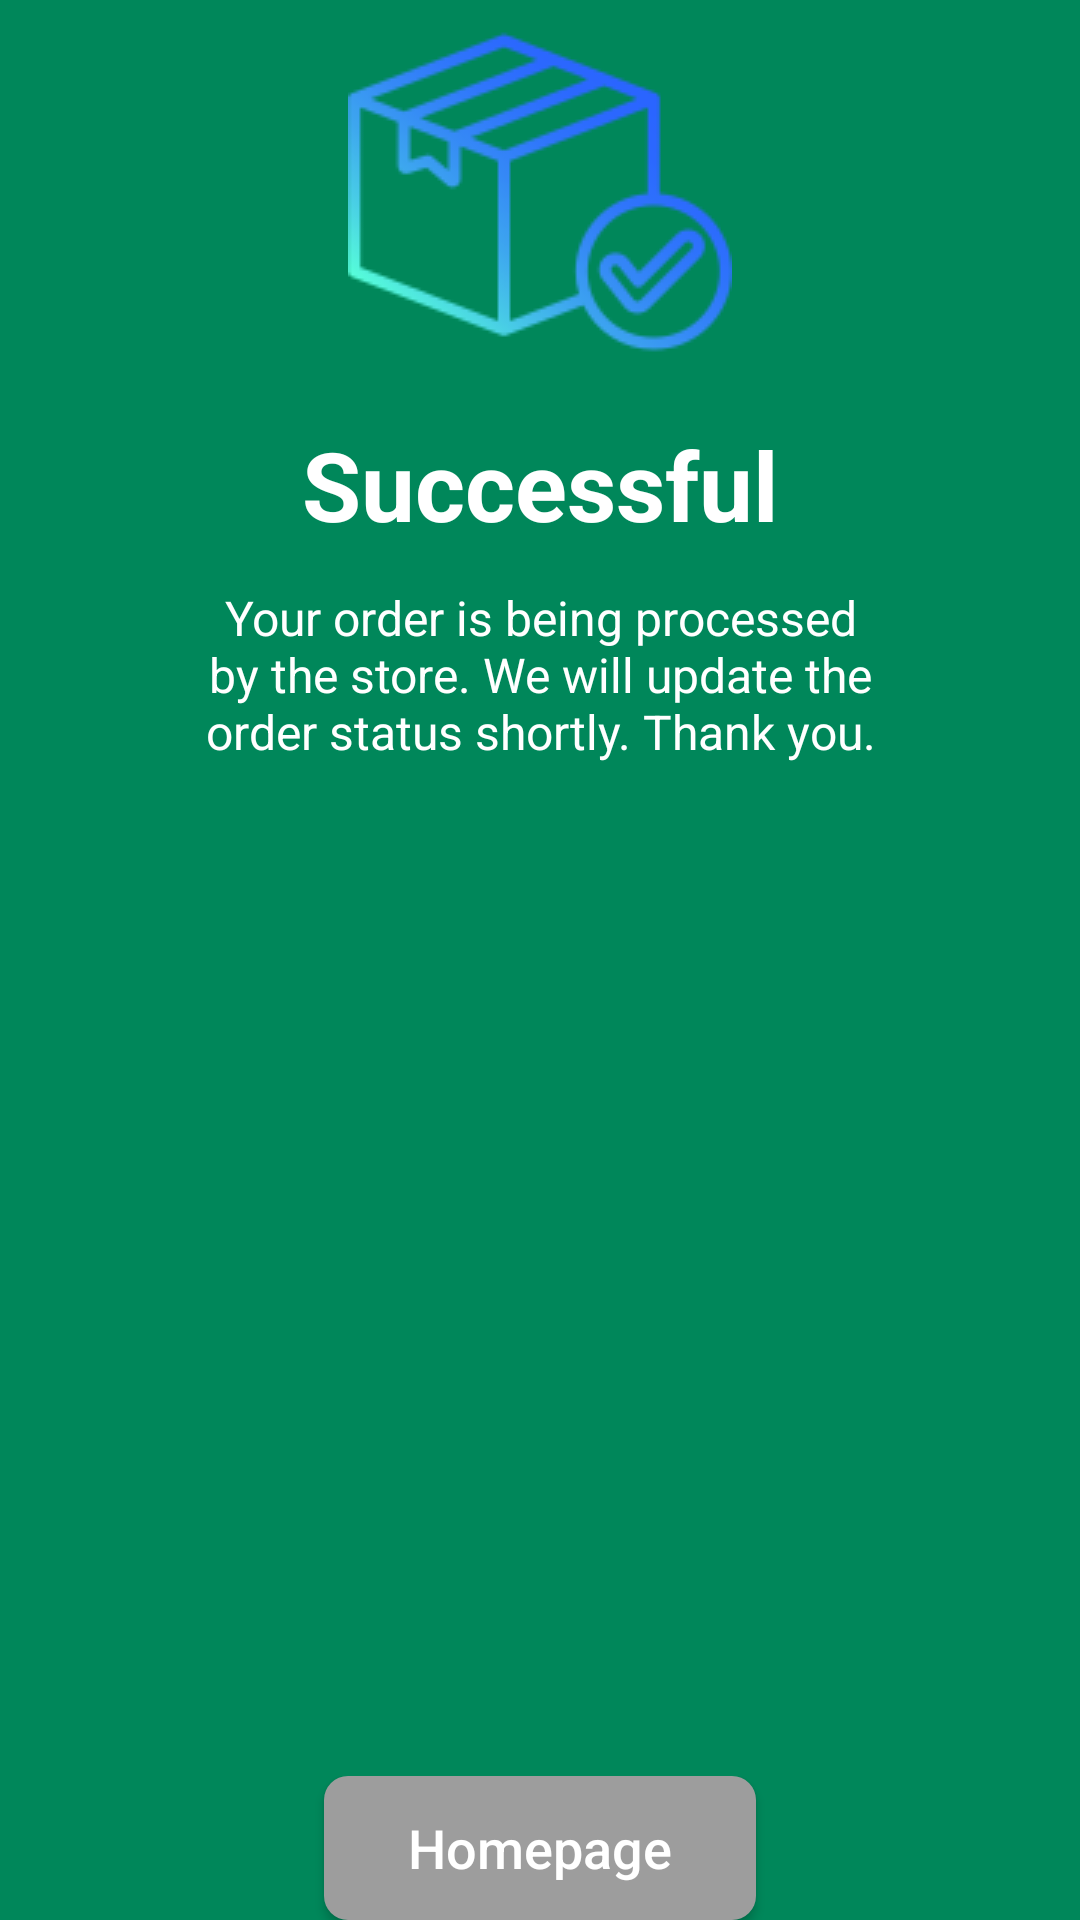

Reconstruct the res/layout file that produces this screen, plus the resources it refers to.
<!-- AndroidManifest.xml: application theme AppTheme -->
<!-- res/layout/content_cart_confirmation.xml -->
<?xml version="1.0" encoding="utf-8"?>
<LinearLayout xmlns:android="http://schemas.android.com/apk/res/android"
    android:orientation="vertical"
    android:layout_width="match_parent"
    android:layout_height="match_parent"
    android:background="@color/clGreen">

    <LinearLayout
        android:layout_width="match_parent"
        android:layout_height="wrap_content"
        android:orientation="vertical">
        <ImageView
            android:layout_width="wrap_content"
            android:layout_height="wrap_content"
            android:background="@drawable/bookingbox"
            android:layout_gravity="center_horizontal"/>
        <TextView
            android:layout_width="match_parent"
            android:layout_height="wrap_content"
            android:id="@+id/lblNoti"
            android:text="Successful"
            android:textSize="32sp"
            android:textStyle="bold"
            android:textColor="@color/white"
            android:textAlignment="center"
            android:paddingLeft="40dp"
            android:paddingRight="40dp"
            android:layout_marginTop="12dp"
            android:layout_marginBottom="12dp"/>
        <TextView
            android:layout_width="match_parent"
            android:layout_height="wrap_content"
            android:id="@+id/lblContent"
            android:text="Your order is being processed by the store. We will update the order status shortly. Thank you."
            android:textSize="16sp"
            android:textColor="@color/white"
            android:textAlignment="center"
            android:paddingLeft="60dp"
            android:paddingRight="60dp"/>
    </LinearLayout>
    <RelativeLayout
        android:layout_width="match_parent"
        android:layout_height="match_parent">
        <LinearLayout
            android:layout_alignParentBottom="true"
            android:layout_width="match_parent"
            android:layout_height="wrap_content"
            android:orientation="horizontal"
            android:gravity="center">

            <Button
                android:id="@+id/btnBackToHomepage"
                android:layout_width="wrap_content"
                android:layout_height="wrap_content"
                android:background="@drawable/drawbtnbacktohomepage"
                android:paddingLeft="28dp"
                android:paddingTop="1dp"
                android:paddingRight="28dp"
                android:paddingBottom="1dp"
                android:text="Homepage"
                android:textAllCaps="false"
                android:textColor="@color/white"
                android:textSize="18dp" />

        </LinearLayout>

    </RelativeLayout>
</LinearLayout>
<!-- resources referenced by this layout -->
<resources>
  <color name="clGreen">#00875A</color>
  <color name="white">#FFFFFFFF</color>
  <!-- drawable bookingbox: png bitmap (drawable, 9767 bytes) -->
  <!-- drawable drawbtnbacktohomepage (drawable) -->
  <?xml version="1.0" encoding="utf-8"?>
  <shape xmlns:android="http://schemas.android.com/apk/res/android">
      <solid android:color="@color/clTxtContent"/>
      <corners android:radius="8dp"/>
  </shape>
  <style name="AppTheme" parent="Theme.AppCompat.Light.NoActionBar">
          
      </style>
  <color name="clTxtContent">#9D9D9D</color>
</resources>
